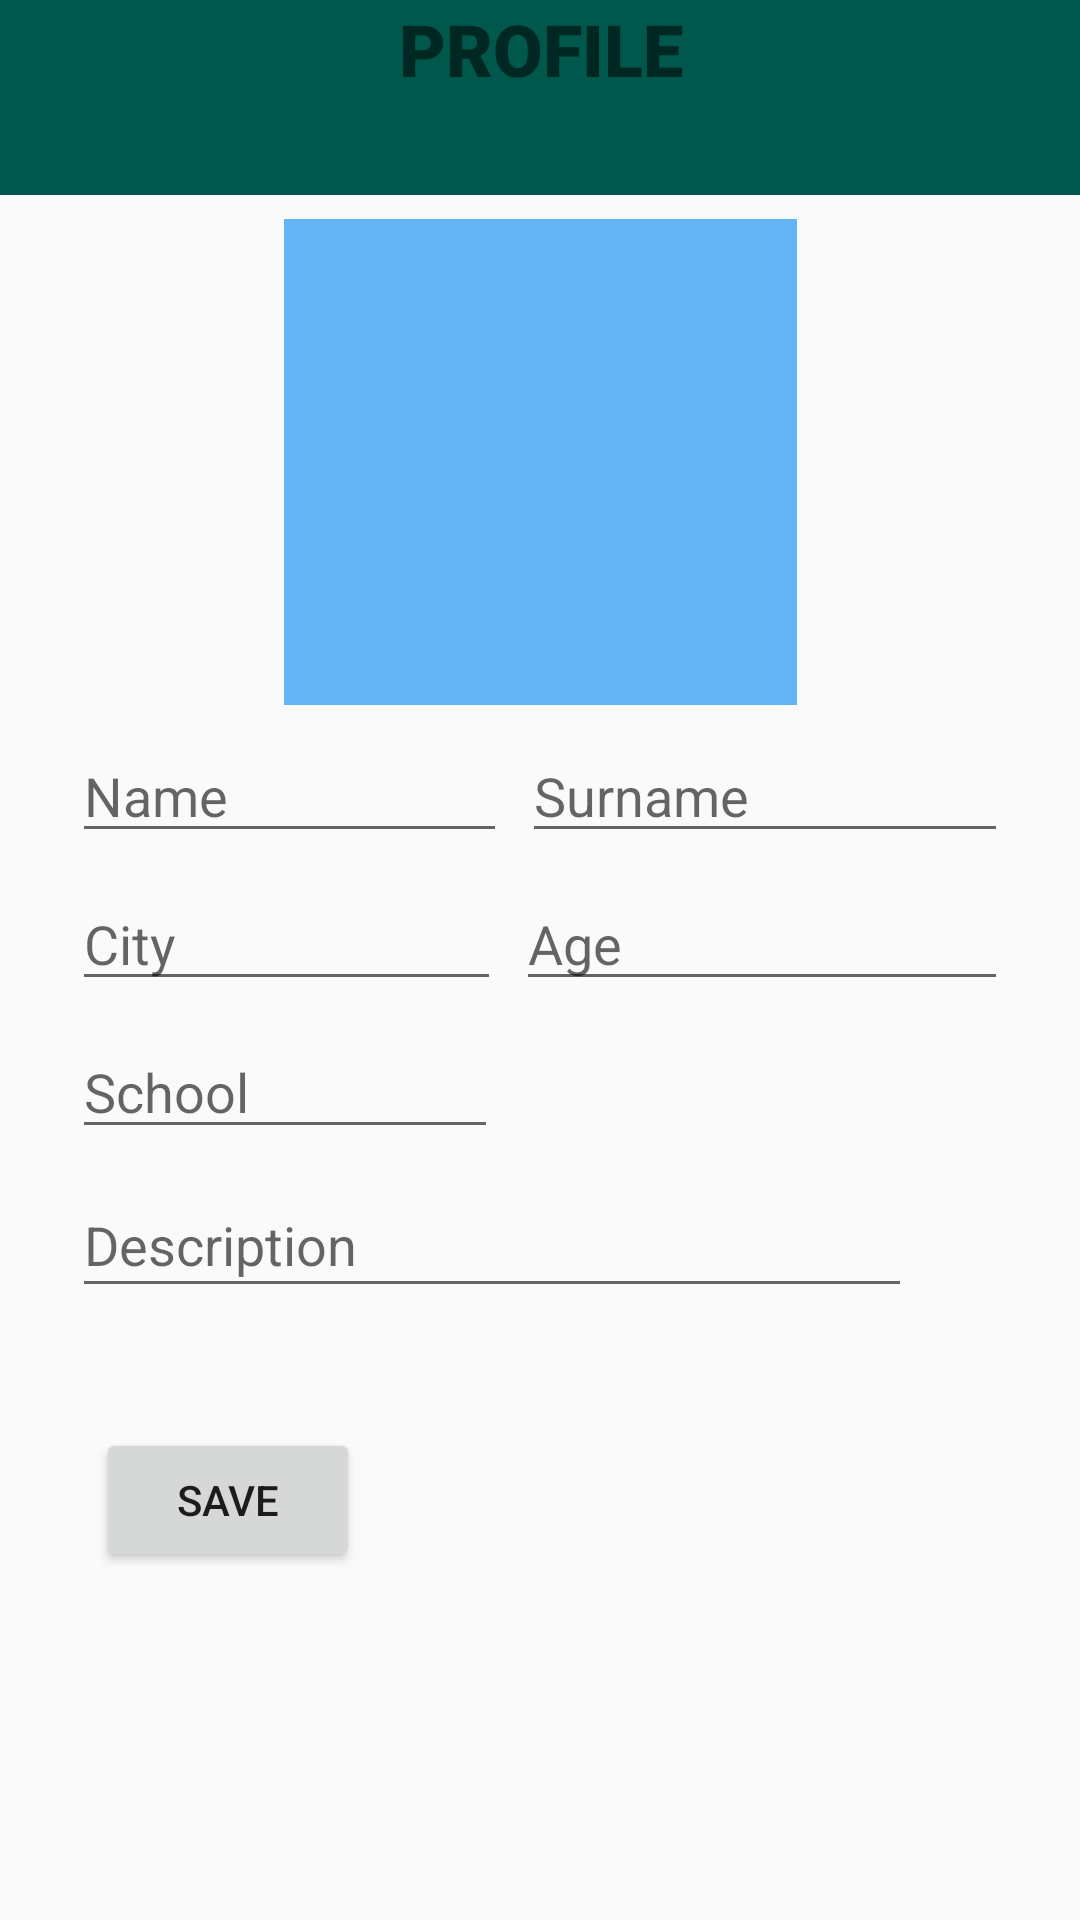

Produce the Android XML layout that renders to this screen, including the resource entries it uses.
<!-- AndroidManifest.xml: application theme NoTheme -->
<!-- res/layout/activity_profil.xml -->
<?xml version="1.0" encoding="utf-8"?>
<android.support.constraint.ConstraintLayout
    xmlns:android="http://schemas.android.com/apk/res/android"
    xmlns:app="http://schemas.android.com/apk/res-auto"
    xmlns:tools="http://schemas.android.com/tools"
    android:layout_width="match_parent"
    android:layout_height="match_parent"
    tools:context=".Profil">

    <TextView
        android:id="@+id/textView"
        android:layout_width="410dp"
        android:layout_height="65dp"
        android:background="@color/colorPrimaryDark"
        android:includeFontPadding="true"
        android:text="PROFILE"
        android:textAlignment="center"
        android:textIsSelectable="false"
        android:textSize="24sp"
        app:fontFamily="sans-serif-black"
        app:layout_constraintEnd_toEndOf="parent"
        app:layout_constraintStart_toStartOf="parent"
        app:layout_constraintTop_toTopOf="parent" />

    <ImageView
        android:id="@+id/imageViewCustomView"
        android:layout_width="171dp"
        android:layout_height="162dp"
        android:layout_marginTop="8dp"
        android:onClick="selectImage"
        app:layout_constraintEnd_toEndOf="parent"
        app:layout_constraintStart_toStartOf="parent"
        app:layout_constraintTop_toBottomOf="@+id/textView"
        app:srcCompat="@color/colorBlue300" />

    <EditText
        android:id="@+id/textName"
        android:layout_width="145dp"
        android:layout_height="wrap_content"
        android:layout_marginStart="24dp"
        android:layout_marginLeft="24dp"
        android:ems="10"
        android:hint="Name"
        android:inputType="textPersonName"
        app:layout_constraintStart_toStartOf="parent"
        app:layout_constraintTop_toTopOf="@+id/textSurname" />

    <EditText
        android:id="@+id/textSurname"
        android:layout_width="162dp"
        android:layout_height="wrap_content"
        android:layout_marginTop="8dp"
        android:layout_marginEnd="24dp"
        android:layout_marginRight="24dp"
        android:ems="10"
        android:hint="Surname"
        android:inputType="textPersonName"
        app:layout_constraintEnd_toEndOf="parent"
        app:layout_constraintTop_toBottomOf="@+id/imageViewCustomView" />

    <EditText
        android:id="@+id/TextCity"
        android:layout_width="143dp"
        android:layout_height="wrap_content"
        android:layout_marginTop="8dp"
        android:ems="10"
        android:hint="City"
        android:inputType="textPersonName"
        app:layout_constraintStart_toStartOf="@+id/textName"
        app:layout_constraintTop_toBottomOf="@+id/textName" />

    <EditText
        android:id="@+id/TextAge"
        android:layout_width="164dp"
        android:layout_height="wrap_content"
        android:layout_marginTop="8dp"
        android:ems="10"
        android:hint="Age"
        android:inputType="textPersonName"
        app:layout_constraintEnd_toEndOf="@+id/textSurname"
        app:layout_constraintTop_toBottomOf="@+id/textSurname" />

    <EditText
        android:id="@+id/TextSchool"
        android:layout_width="142dp"
        android:layout_height="wrap_content"
        android:layout_marginTop="8dp"
        android:ems="10"
        android:hint="School"
        android:inputType="textPersonName"
        app:layout_constraintStart_toStartOf="@+id/TextCity"
        app:layout_constraintTop_toBottomOf="@+id/TextCity" />

    <EditText
        android:id="@+id/TextDescription"
        android:layout_width="280dp"
        android:layout_height="45dp"
        android:layout_marginTop="8dp"
        android:ems="10"
        android:hint="Description"
        android:inputType="textPersonName"
        app:layout_constraintStart_toStartOf="@+id/TextSchool"
        app:layout_constraintTop_toBottomOf="@+id/TextSchool" />

    <Button
        android:id="@+id/button3"
        android:layout_width="wrap_content"
        android:layout_height="wrap_content"
        android:layout_marginStart="8dp"
        android:layout_marginLeft="8dp"
        android:layout_marginTop="40dp"
        android:onClick="Save"
        android:text="Save"
        app:layout_constraintStart_toStartOf="@+id/TextDescription"
        app:layout_constraintTop_toBottomOf="@+id/TextDescription" />
</android.support.constraint.ConstraintLayout>
<!-- resources referenced by this layout -->
<resources>
  <color name="colorBlue300">#64B5F6</color>
  <color name="colorPrimaryDark">#00574B</color>
  <style name="NoTheme" parent="Theme.AppCompat.DayNight.NoActionBar">
  
  
      </style>
</resources>
